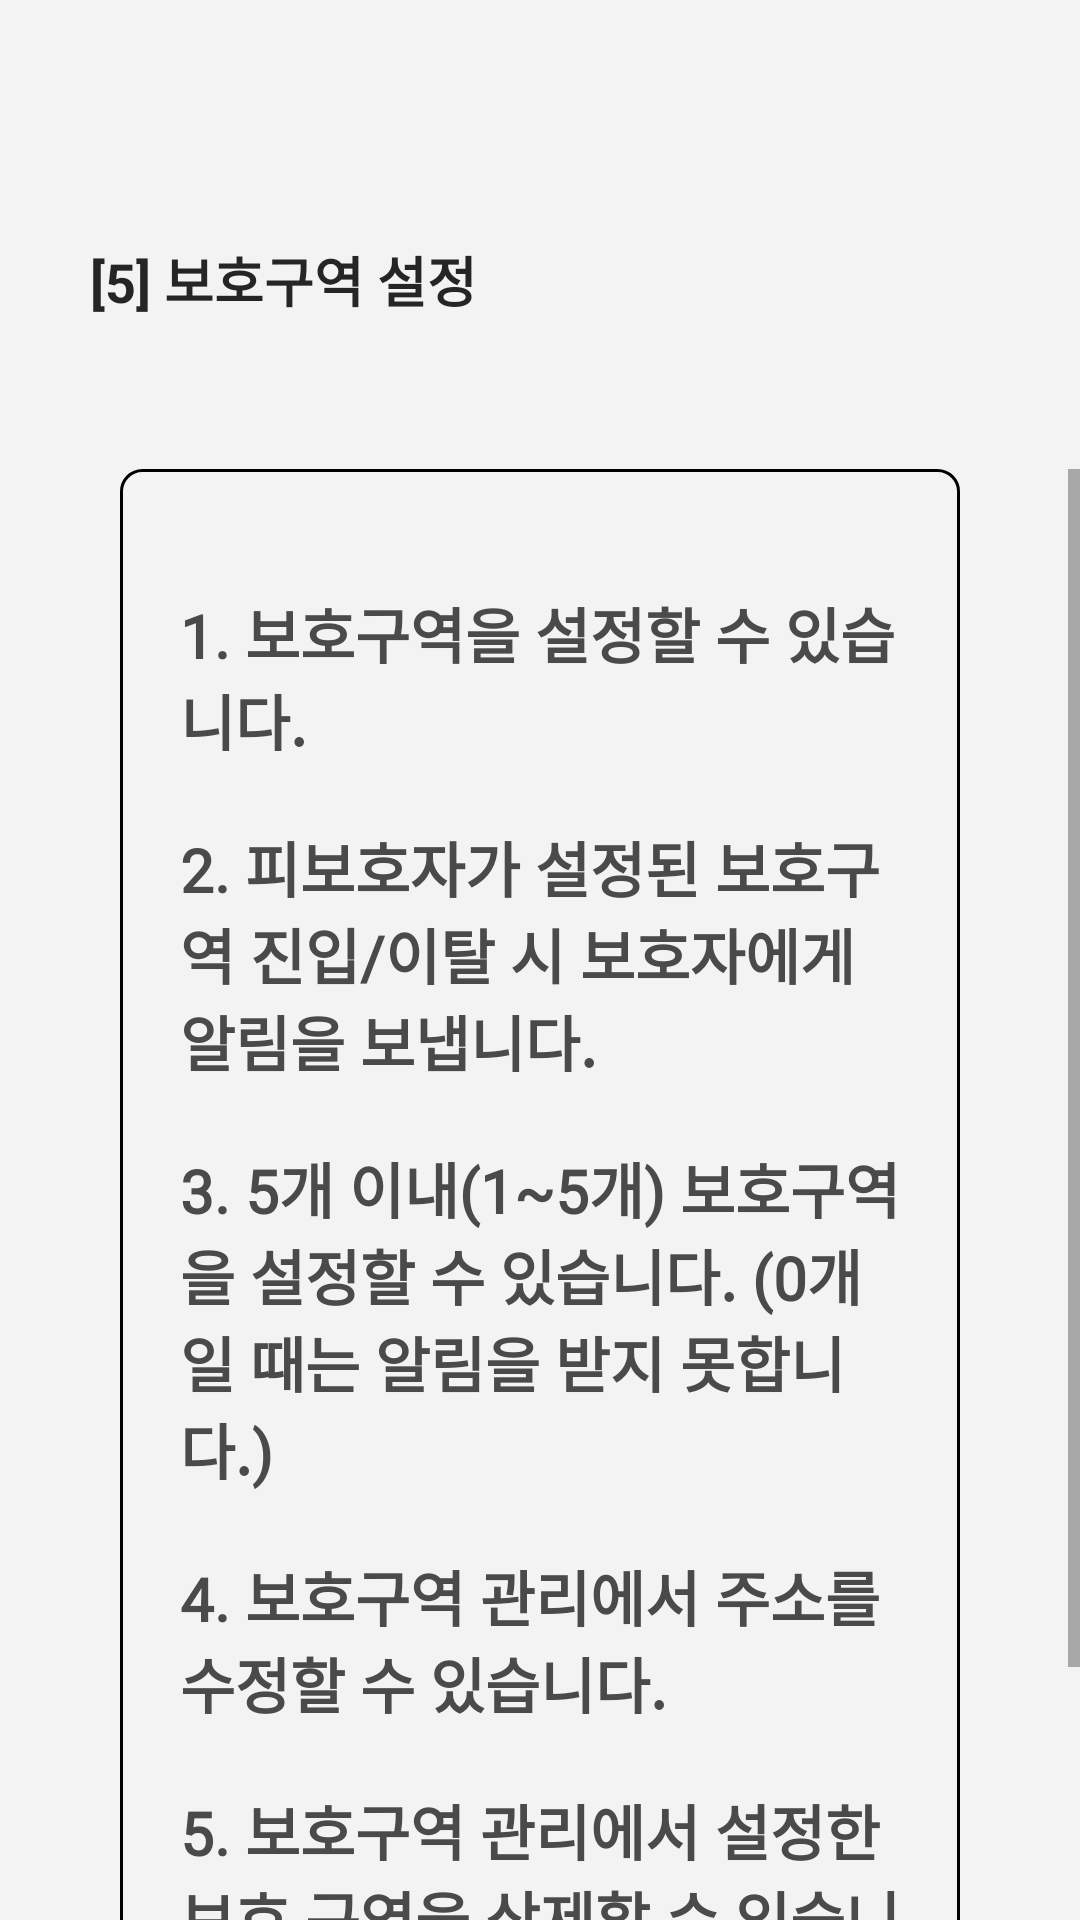

The Android layout XML behind this screen, and the referenced resources:
<!-- AndroidManifest.xml: application theme Theme.AppCompat.DayNight.NoActionBar -->
<!-- res/layout/manual_page5.xml -->
<?xml version="1.0" encoding="utf-8"?>
    <LinearLayout xmlns:android="http://schemas.android.com/apk/res/android"
        xmlns:app="http://schemas.android.com/apk/res-auto"
        xmlns:tools="http://schemas.android.com/tools"
        android:layout_width="match_parent"
        android:layout_height="match_parent"
        android:background="@drawable/background_color"
        android:orientation="vertical"
    >

    <LinearLayout
        android:layout_width="match_parent"
        android:layout_height="wrap_content"
        android:paddingTop="50dp"
        android:paddingBottom="20dp"
        android:orientation="vertical">

            <TextView
                android:layout_width="wrap_content"
                android:layout_height="wrap_content"
                android:layout_margin="30dp"
                android:text="[5] 보호구역 설정"
                android:textColor="#252525"
                android:textSize="18sp"
                android:textStyle="bold" />
        </LinearLayout>

    <ScrollView
        android:layout_width="match_parent"
        android:layout_height="0dp"
        android:layout_weight="1">

        <LinearLayout
            android:layout_width="match_parent"
            android:layout_height="match_parent"
            android:layout_marginStart="40dp"
            android:layout_marginEnd="40dp"
            android:layout_marginBottom="40dp"
            android:background="@drawable/border_color"
            android:orientation="vertical"
            android:paddingStart="20dp"
            android:paddingEnd="20dp"
            android:paddingTop="40dp"
            android:paddingBottom="40dp">


            <LinearLayout
                android:layout_width="match_parent"
                android:layout_height="match_parent"
                android:layout_marginBottom="20dp"
                android:orientation="vertical">

                <TextView
                    android:id="@+id/textView11"
                    android:layout_width="wrap_content"
                    android:layout_height="wrap_content"
                    android:fontFamily="@font/nanumsquare_aac"
                    android:text="1. 보호구역을 설정할 수 있습니다."
                    android:textColor="#4A4A4A"
                    android:textStyle="bold"
                    android:textSize="20sp" />

                <TextView
                    android:id="@+id/textView12"
                    android:layout_width="wrap_content"
                    android:layout_height="wrap_content"
                    android:fontFamily="@font/nanumsquare_aac"
                    android:text="2. 피보호자가 설정된 보호구역 진입/이탈 시 보호자에게 알림을 보냅니다."
                    android:layout_marginTop="20dp"
                    android:textColor="#4A4A4A"
                    android:textSize="20sp"
                    android:textStyle="bold" />

                <TextView
                    android:id="@+id/textView13"
                    android:layout_width="wrap_content"
                    android:layout_height="wrap_content"
                    android:fontFamily="@font/nanumsquare_aac"
                    android:text="3. 5개 이내(1~5개) 보호구역을 설정할 수 있습니다. (0개 일 때는 알림을 받지 못합니다.)"
                    android:layout_marginTop="20dp"
                    android:textColor="#4A4A4A"
                    android:textSize="20sp"
                    android:textStyle="bold" />

                <TextView
                    android:layout_width="wrap_content"
                    android:layout_height="wrap_content"
                    android:fontFamily="@font/nanumsquare_aac"
                    android:text="4. 보호구역 관리에서 주소를 수정할 수 있습니다."
                    android:layout_marginTop="20dp"
                    android:textColor="#4A4A4A"
                    android:textSize="20sp"
                    android:textStyle="bold" />

                <TextView
                    android:layout_width="wrap_content"
                    android:layout_height="wrap_content"
                    android:fontFamily="@font/nanumsquare_aac"
                    android:text="5. 보호구역 관리에서 설정한 보호 구역을 삭제할 수 있습니다."
                    android:layout_marginTop="20dp"
                    android:textColor="#4A4A4A"
                    android:textSize="20sp"
                    android:textStyle="bold" />


            </LinearLayout>


        </LinearLayout>

    </ScrollView>


</LinearLayout>
<!-- resources referenced by this layout -->
<resources>
  <!-- drawable background_color (drawable) -->
  <shape xmlns:android="http://schemas.android.com/apk/res/android" >
  
      
  
      <solid android:color="#F3F3F3" />
  
  </shape>
  <!-- drawable border_color (drawable) -->
  <?xml version="1.0" encoding="utf-8"?>
  <shape xmlns:android="http://schemas.android.com/apk/res/android">
  
      <solid android:color="#00ff0000" />
      <stroke
          android:width="1dp"
          android:color="#000000" />
  
      <padding
          android:bottom="5dp"
          android:left="5dp"
          android:right="5dp"
          android:top="5dp"/>
  
      <corners
          android:topLeftRadius="7dp"
          android:topRightRadius="7dp"
          android:bottomLeftRadius="7dp"
          android:bottomRightRadius="7dp"  />
  
      />
  
  </shape>
</resources>
